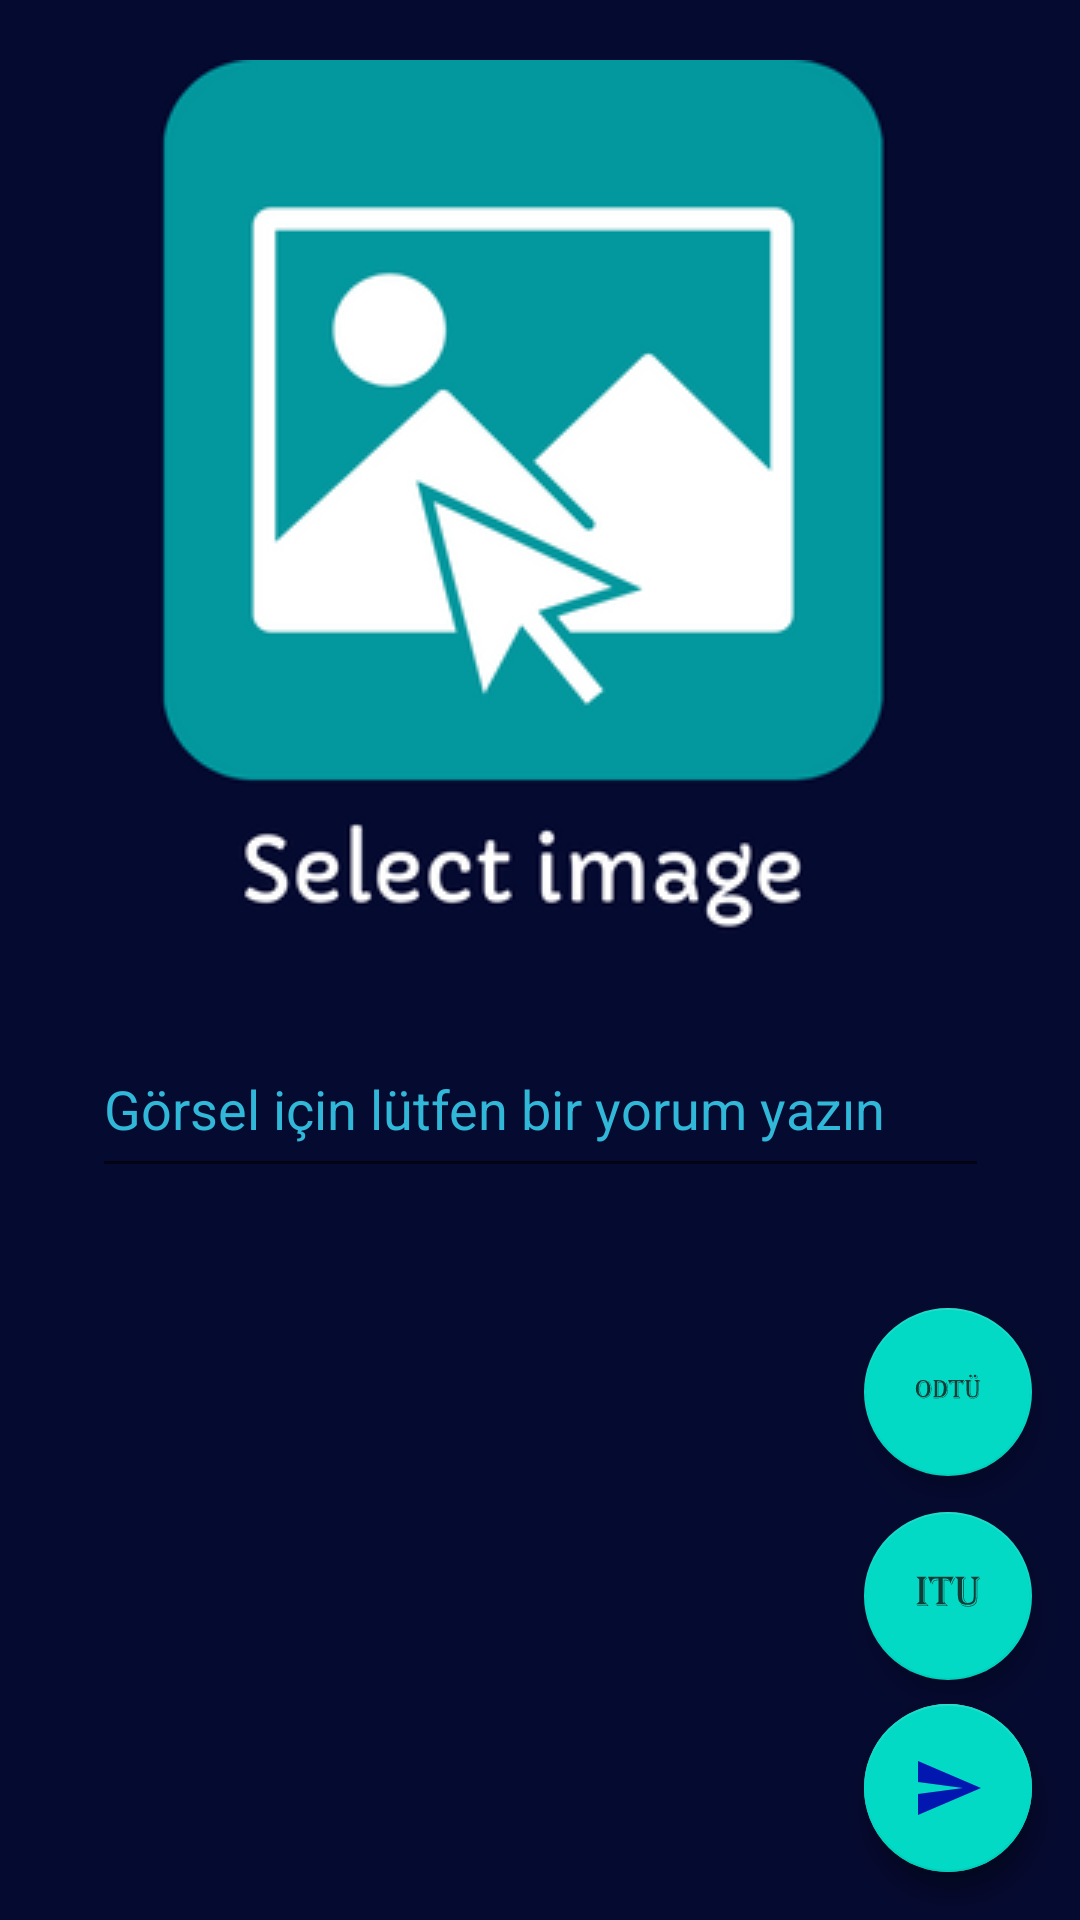

Layout XML and referenced resources for this Android screen:
<!-- AndroidManifest.xml: application theme Theme.CampuseTime -->
<!-- res/layout/activity_upload.xml -->
<?xml version="1.0" encoding="utf-8"?>
<androidx.constraintlayout.widget.ConstraintLayout xmlns:android="http://schemas.android.com/apk/res/android"
    xmlns:app="http://schemas.android.com/apk/res-auto"
    xmlns:tools="http://schemas.android.com/tools"
    android:layout_width="match_parent"
    android:layout_height="match_parent"
    android:background="#050a30"
    tools:context=".view.UploadActivity">

    <ImageView
        android:id="@+id/imageView"
        android:layout_width="300dp"
        android:layout_height="300dp"
        android:layout_marginTop="20dp"
        android:onClick="selectImage"
        app:layout_constraintEnd_toEndOf="parent"
        app:layout_constraintHorizontal_bias="0.495"
        app:layout_constraintStart_toStartOf="parent"
        app:layout_constraintTop_toTopOf="parent"
        app:srcCompat="@drawable/selectimage" />

    <EditText
        android:id="@+id/commentText"
        android:layout_width="299dp"
        android:layout_height="56dp"
        android:layout_marginTop="20dp"
        android:ems="10"
        android:hint="Görsel için lütfen bir yorum yazın"
        android:inputType="textPersonName"
        android:textColor="#68E6D8"
        android:textColorHint="#31B7D8"
        app:layout_constraintEnd_toEndOf="parent"
        app:layout_constraintStart_toStartOf="parent"
        app:layout_constraintTop_toBottomOf="@+id/imageView" />

    <com.google.android.material.floatingactionbutton.FloatingActionButton
        android:id="@+id/ytuButton"
        android:layout_width="wrap_content"
        android:layout_height="wrap_content"
        android:layout_marginEnd="16dp"
        android:layout_marginBottom="16dp"
        android:clickable="true"
        android:onClick="ytuButton"
        app:layout_constraintBottom_toBottomOf="parent"
        app:layout_constraintEnd_toEndOf="parent"
        app:srcCompat="@drawable/ytu" />

    <com.google.android.material.floatingactionbutton.FloatingActionButton
        android:id="@+id/ituButton"
        android:layout_width="wrap_content"
        android:layout_height="wrap_content"
        android:layout_marginEnd="16dp"
        android:layout_marginBottom="8dp"
        android:clickable="true"
        android:onClick="ituButton"
        app:layout_constraintBottom_toTopOf="@+id/ytuButton"
        app:layout_constraintEnd_toEndOf="parent"
        app:srcCompat="@drawable/itu" />

    <com.google.android.material.floatingactionbutton.FloatingActionButton
        android:id="@+id/odtuButton"
        android:layout_width="wrap_content"
        android:layout_height="wrap_content"
        android:layout_marginEnd="16dp"
        android:layout_marginBottom="12dp"
        android:clickable="true"
        android:onClick="odtuButton"
        app:layout_constraintBottom_toTopOf="@+id/ituButton"
        app:layout_constraintEnd_toEndOf="parent"
        app:srcCompat="@drawable/odtu" />

    <com.google.android.material.floatingactionbutton.FloatingActionButton
        android:id="@+id/floatingActionButton5"
        android:layout_width="wrap_content"
        android:layout_height="wrap_content"
        android:layout_marginEnd="16dp"
        android:layout_marginBottom="16dp"
        android:clickable="true"
        android:onClick="send"
        app:layout_constraintBottom_toBottomOf="parent"
        app:layout_constraintEnd_toEndOf="parent"
        app:srcCompat="@drawable/ic_baseline_send_24" />

</androidx.constraintlayout.widget.ConstraintLayout>
<!-- resources referenced by this layout -->
<resources>
  <!-- drawable ic_baseline_send_24 (drawable) -->
  <vector android:alpha="0.9" android:autoMirrored="true"
      android:height="24dp" android:tint="#0000AD"
      android:viewportHeight="24" android:viewportWidth="24"
      android:width="24dp" xmlns:android="http://schemas.android.com/apk/res/android">
      <path android:fillColor="@android:color/white" android:pathData="M2.01,21L23,12 2.01,3 2,10l15,2 -15,2z"/>
  </vector>
  <!-- drawable itu: vector/xml drawable (drawable-anydpi, 3248 chars, omitted) -->
  <!-- drawable odtu: vector/xml drawable (drawable-anydpi, 6239 chars, omitted) -->
  <!-- drawable selectimage: png bitmap (drawable, 24879 bytes) -->
  <!-- drawable ytu: vector/xml drawable (drawable-anydpi, 5178 chars, omitted) -->
  <style name="Theme.CampuseTime" parent="Theme.AppCompat.Light.DarkActionBar">
          
          <item name="colorPrimary">@color/purple_500</item>
          <item name="colorPrimaryDark">@color/purple_700</item>
          <item name="colorAccent">@color/teal_200</item>
          
      </style>
  <!-- not gathered from this repository: default colours our renderer supplied (Android Studio template values) -->
  <color name="purple_500">#FF6200EE</color>
  <color name="purple_700">#FF3700B3</color>
  <color name="teal_200">#FF03DAC5</color>
</resources>
